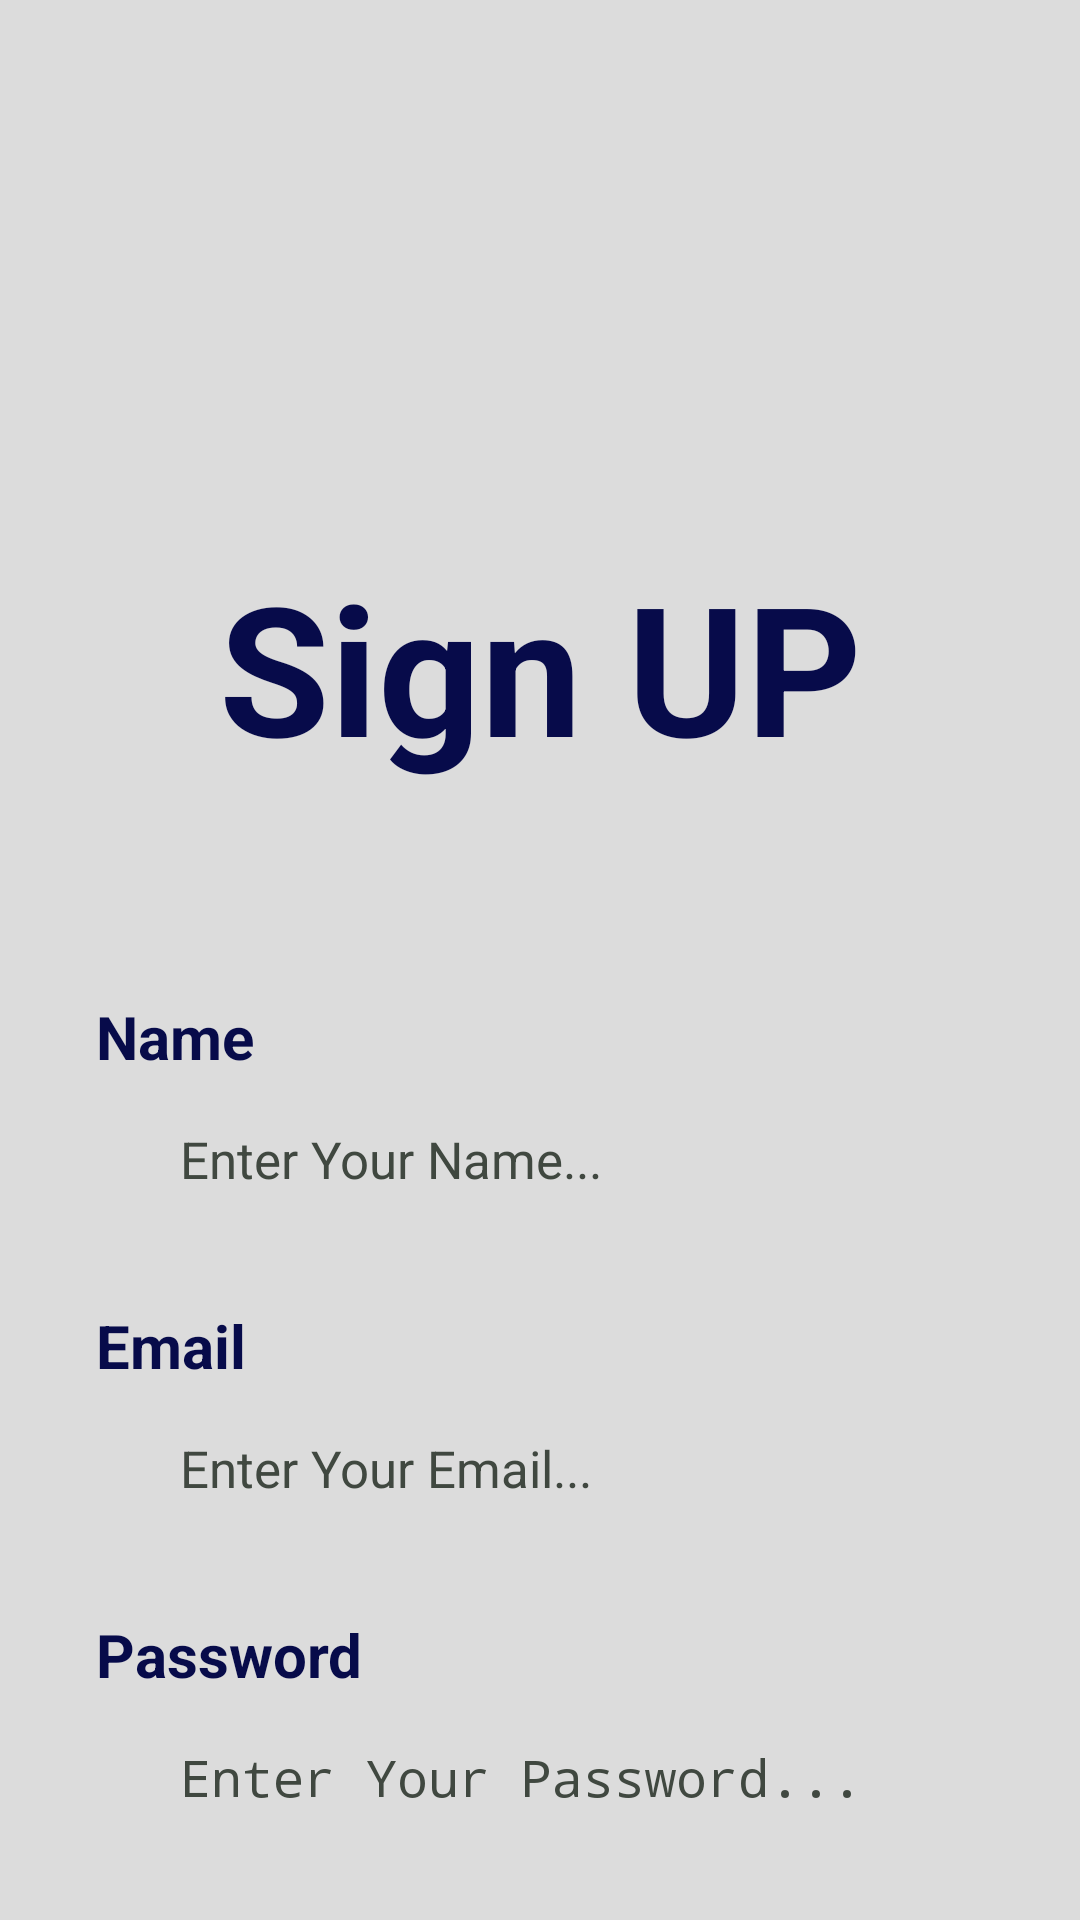

Write the Android layout XML for this screen, with the resource values it uses.
<!-- AndroidManifest.xml: application theme Theme.Fac -->
<!-- res/layout/signup_activity.xml -->
<?xml version="1.0" encoding="utf-8"?>
<androidx.constraintlayout.widget.ConstraintLayout xmlns:android="http://schemas.android.com/apk/res/android"
    xmlns:app="http://schemas.android.com/apk/res-auto"
    xmlns:tools="http://schemas.android.com/tools"
    android:layout_width="match_parent"
    android:layout_height="match_parent"
    android:background="#DCDCDC">

    <ScrollView
        android:layout_width="match_parent"
        android:layout_height="match_parent"
        tools:layout_editor_absoluteX="-82dp"
        tools:layout_editor_absoluteY="0dp">

        <LinearLayout
            android:layout_width="match_parent"
            android:layout_height="wrap_content"
            android:orientation="vertical">

            <ImageView
                android:id="@+id/imageView"
                android:layout_width="match_parent"
                android:layout_height="900dp"
                android:scaleY="1.4"
                android:translationY="-450dp"
                app:srcCompat="@drawable/_70b4a" />


            <TextView
                android:id="@+id/signup"
                android:layout_width="match_parent"
                android:layout_height="100dp"
                android:layout_marginTop="32dp"
                android:text="Sign UP"
                android:textAlignment="center"
                android:textColor="@color/fac"
                android:textSize="60sp"
                android:textStyle="bold"
                android:translationY="-750dp" />

            <TextView
                android:id="@+id/textView3"
                android:layout_width="match_parent"
                android:layout_height="wrap_content"
                android:layout_marginStart="32dp"
                android:text="Name"
                android:textColor="@color/fac"
                android:textSize="20sp"
                android:textStyle="bold"
                android:translationY="-700dp" />

            <EditText
                android:id="@+id/email"
                android:layout_width="match_parent"
                android:layout_height="50dp"
                android:layout_marginStart="32dp"
                android:layout_marginTop="16dp"
                android:layout_marginEnd="32dp"
                android:background="@drawable/background_edt"
                android:ems="10"
                android:hint="Enter Your Name..."
                android:inputType="textPersonName"
                android:paddingStart="28dp"
                android:textColorHint="#404840"
                android:textSize="17sp"
                android:translationY="-700dp" />

            <TextView
                android:id="@+id/textView4"
                android:layout_width="match_parent"
                android:layout_height="wrap_content"
                android:layout_marginStart="32dp"
                android:text="Email"
                android:textColor="@color/fac"
                android:textSize="20sp"
                android:textStyle="bold"
                android:translationY="-690dp" />

            <EditText
                android:id="@+id/Email"
                android:layout_width="match_parent"
                android:layout_height="50dp"
                android:layout_marginStart="32dp"
                android:layout_marginTop="16dp"
                android:layout_marginEnd="32dp"
                android:background="@drawable/background_edt"
                android:ems="10"
                android:hint="Enter Your Email..."
                android:inputType="textPersonName"
                android:paddingStart="28dp"
                android:textColorHint="#404840"
                android:textSize="17sp"
                android:translationY="-690dp" />

            <TextView
                android:layout_width="match_parent"
                android:layout_height="wrap_content"
                android:layout_marginStart="32dp"
                android:text="Password"
                android:textColor="@color/fac"
                android:textSize="20sp"
                android:textStyle="bold"
                android:translationY="-680dp" />

            <EditText
                android:id="@+id/password"
                android:layout_width="match_parent"
                android:layout_height="50dp"
                android:layout_marginStart="32dp"
                android:layout_marginTop="16dp"
                android:layout_marginEnd="32dp"
                android:background="@drawable/background_edt"
                android:ems="10"
                android:hint="Enter Your Password..."
                android:inputType="textPassword"
                android:paddingStart="28dp"
                android:textColorHint="#404840"
                android:textSize="17sp"
                android:translationY="-680dp" />

            <androidx.constraintlayout.widget.ConstraintLayout
                android:layout_width="300dp"
                android:layout_height="60dp"
                android:layout_gravity="center"
                android:layout_marginTop="16dp"
                android:background="@drawable/button_blue"
                android:translationY="-650dp">

                <TextView
                    android:id="@+id/btn_signup"
                    android:layout_height="wrap_content"
                    android:text="Sign Up"
                    android:textAlignment="center"
                    android:textColor="@color/white"
                    android:textSize="25sp"
                    android:textStyle="bold"
                    app:layout_constraintBottom_toBottomOf="parent"
                    app:layout_constraintEnd_toEndOf="parent"
                    app:layout_constraintStart_toStartOf="parent"
                    app:layout_constraintTop_toTopOf="parent" />

            </androidx.constraintlayout.widget.ConstraintLayout>

        </LinearLayout>
    </ScrollView>

</androidx.constraintlayout.widget.ConstraintLayout>
<!-- resources referenced by this layout -->
<resources>
  <color name="fac">#070B4A</color>
  <color name="white">#FFFFFF</color>
</resources>
